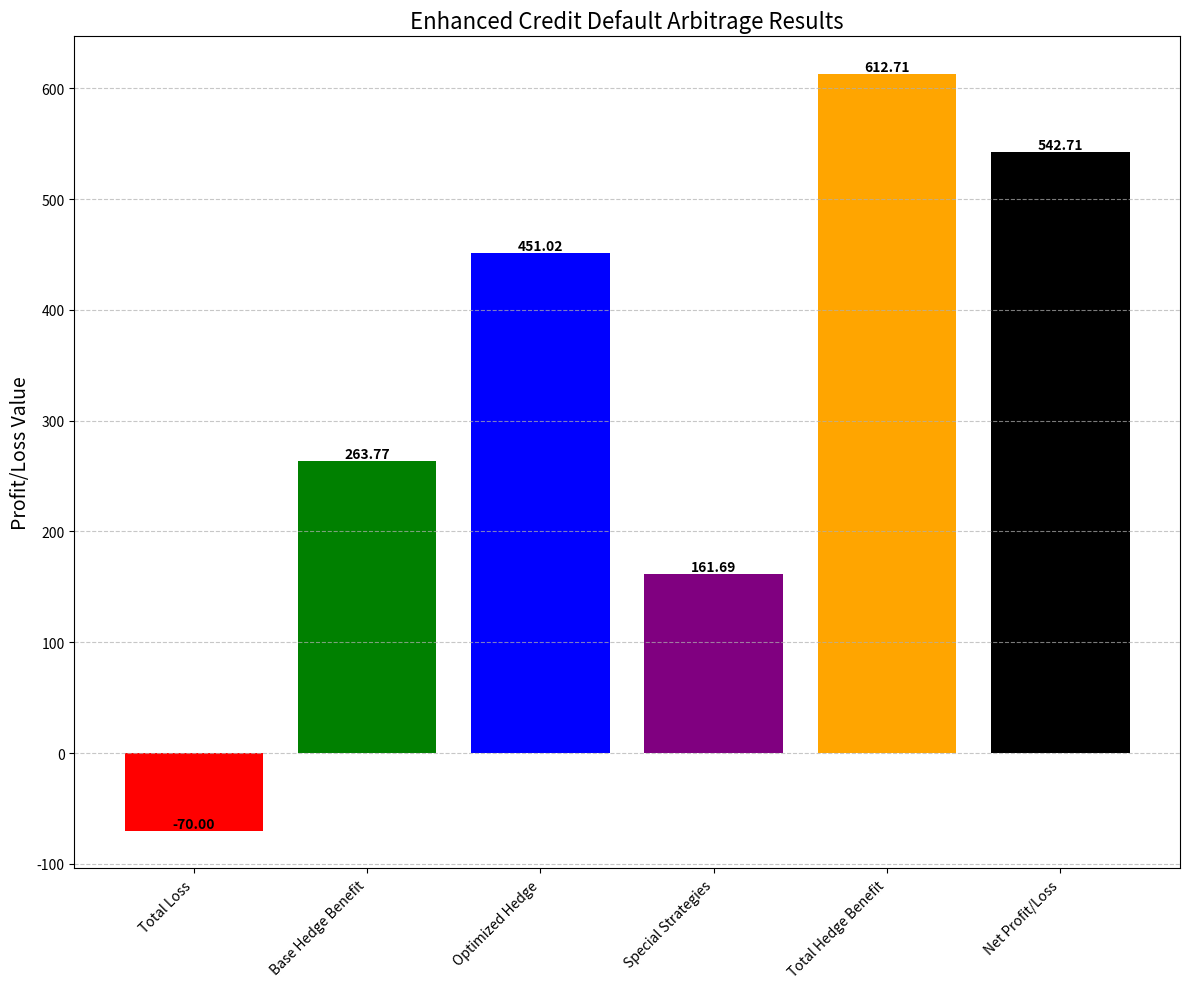
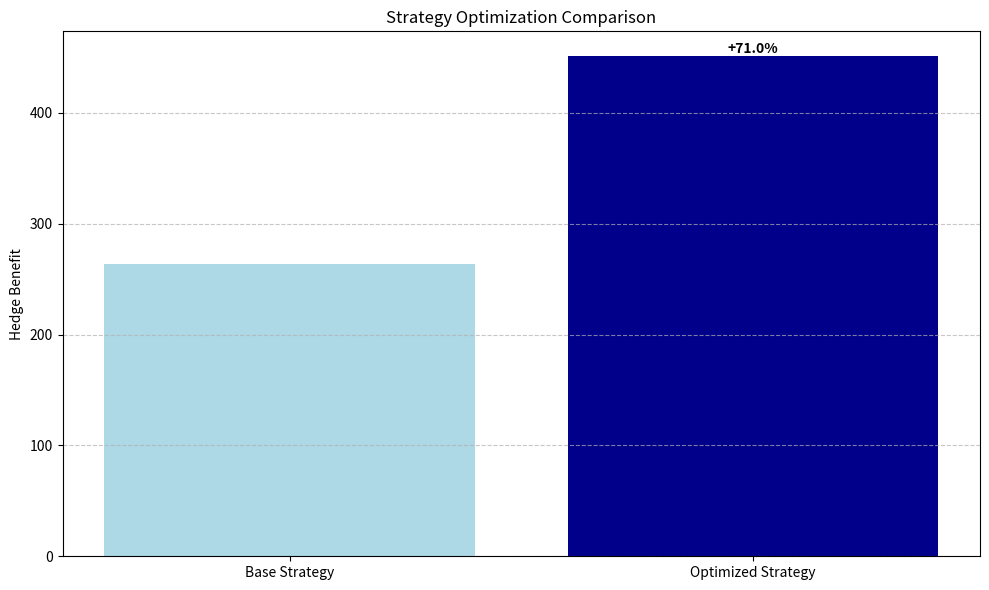
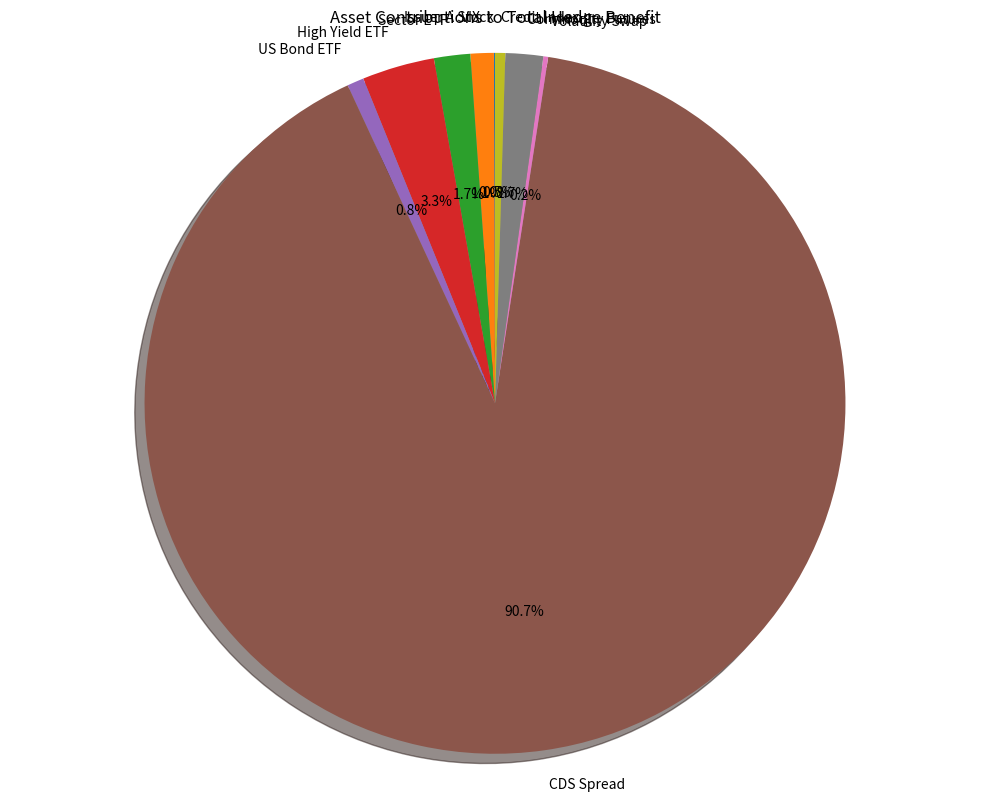
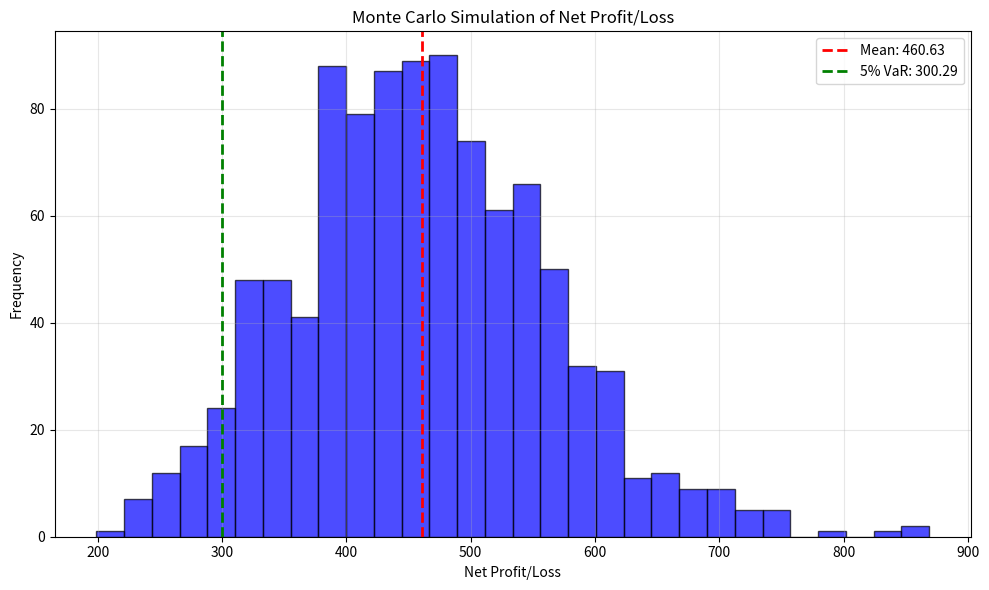

Reproduce these figures in Python, in order.
import numpy as np
import matplotlib.pyplot as plt
import pandas as pd
from scipy import stats
import os

class EnhancedCreditShockSimulator:
    def __init__(self, leverage=2.5):
        # 初始化变量 - 扩展了资产种类
        self.variables = {
            "Issuer A Stock": 40,
            "VIX": 18,
            "Gold ETF": 190,
            "Sector ETF": 120,
            "High Yield ETF": 72,
            "US Bond ETF": 100,
            "CDS Spread": 150,     # 基点
            "Volatility Swap": 22,
            "Commodity Futures": 85,
            "Credit Index": 95
        }
        
        # 设置杠杆倍数
        self.leverage = leverage
        
        # 更复杂的冲击规则 - 考虑极端情景
        self.shock_rules = {
            "Issuer A Stock": lambda x: x * 0.55,  # 更严重的股价下跌
            "VIX": lambda x: x * 2.5,              # 波动率暴涨
            "Gold ETF": lambda x: x * 1.15,        # 避险资产上涨
            "Sector ETF": lambda x: x * 0.8,       # 行业ETF下跌
            "High Yield ETF": lambda x: x * 0.75,  # 高收益债下跌更多
            "US Bond ETF": lambda x: x * 1.12,     # 国债避险上涨
            "CDS Spread": lambda x: x * 3.5,       # CDS大幅走阔
            "Volatility Swap": lambda x: x * 2.2,  # 波动率掉期上涨
            "Commodity Futures": lambda x: x * 0.9,# 商品期货小幅下跌
            "Credit Index": lambda x: x * 0.7      # 信用指数下跌
        }
        
        # 资产相关性矩阵
        self.correlation_matrix = pd.DataFrame({
            "Issuer A Stock": [1.0, -0.7, -0.3, 0.8, 0.6, -0.4, 0.7, -0.6, 0.5, 0.7],
            "VIX": [-0.7, 1.0, 0.4, -0.6, -0.5, 0.3, -0.8, 0.8, -0.3, -0.6],
            "Gold ETF": [-0.3, 0.4, 1.0, -0.2, -0.3, 0.6, -0.4, 0.3, 0.1, -0.3],
            "Sector ETF": [0.8, -0.6, -0.2, 1.0, 0.7, -0.3, 0.6, -0.5, 0.4, 0.8],
            "High Yield ETF": [0.6, -0.5, -0.3, 0.7, 1.0, -0.2, 0.7, -0.5, 0.3, 0.8],
            "US Bond ETF": [-0.4, 0.3, 0.6, -0.3, -0.2, 1.0, -0.5, 0.2, -0.1, -0.4],
            "CDS Spread": [0.7, -0.8, -0.4, 0.6, 0.7, -0.5, 1.0, -0.7, 0.4, 0.8],
            "Volatility Swap": [-0.6, 0.8, 0.3, -0.5, -0.5, 0.2, -0.7, 1.0, -0.3, -0.6],
            "Commodity Futures": [0.5, -0.3, 0.1, 0.4, 0.3, -0.1, 0.4, -0.3, 1.0, 0.4],
            "Credit Index": [0.7, -0.6, -0.3, 0.8, 0.8, -0.4, 0.8, -0.6, 0.4, 1.0]
        }, index=list(self.variables.keys()))
        
        # 初始化动态权重
        self.base_weights = self._initialize_weights()
        
        # 确保simulation_charts文件夹存在
        if not os.path.exists("simulation_charts"):
            os.makedirs("simulation_charts")

    def _initialize_weights(self):
        # 初始化基础权重 - 会在优化过程中调整
        return {
            "Issuer A Stock": 0.15,
            "VIX": 0.20,
            "Gold ETF": 0.10,
            "Sector ETF": 0.05,
            "High Yield ETF": 0.10,
            "US Bond ETF": 0.05,
            "CDS Spread": 0.15,
            "Volatility Swap": 0.10,
            "Commodity Futures": 0.05,
            "Credit Index": 0.05
        }

    def optimize_weights(self, shocked_values):
        """使用蒙特卡洛模拟优化权重配置"""
        best_return = 0
        best_weights = self.base_weights.copy()
        
        # 运行1000次模拟以找到最优权重
        for _ in range(1000):
            # 随机生成权重并归一化
            weights = np.random.random(len(self.variables))
            weights = weights / np.sum(weights)
            
            # 计算该权重下的收益
            test_weights = dict(zip(self.variables.keys(), weights))
            test_return = self._calculate_return(shocked_values, test_weights)
            
            if test_return > best_return:
                best_return = test_return
                best_weights = test_weights
        
        return best_weights, best_return

    def _calculate_return(self, shocked_values, weights):
        """计算给定权重下的收益"""
        hedge_values = []
        for var in self.variables:
            # 计算资产价值变化
            value_change = shocked_values[var] - self.variables[var]
            # 根据资产特性判断是否为正向对冲
            is_positive_hedge = (var in ["VIX", "Gold ETF", "US Bond ETF", "CDS Spread", "Volatility Swap"])
            
            if is_positive_hedge:
                hedge_value = max(value_change, 0)
            else:
                # 对于预期下跌的资产，做空获利
                hedge_value = max(-value_change, 0)
            
            hedge_values.append(hedge_value)
        
        # 应用权重并考虑杠杆
        return sum(w * h * self.leverage for w, h in zip(weights.values(), hedge_values))

    def simulate_jump(self):
        """模拟市场跳变 - 添加随机性以模拟不同程度的违约事件"""
        shocked_values = {}
        
        # 生成相关的随机冲击
        random_shocks = self._generate_correlated_shocks()
        
        for i, (var, value) in enumerate(self.variables.items()):
            # 基础冲击规则
            base_shock = self.shock_rules[var](value)
            # 添加随机性，使情景更加真实
            shock_multiplier = 1.0 + random_shocks[i] * 0.2  # 上下浮动20%
            shocked_values[var] = base_shock * shock_multiplier
            
        return shocked_values

    def _generate_correlated_shocks(self):
        """生成相关性的随机冲击"""
        # 使用Cholesky分解生成相关的随机数
        L = np.linalg.cholesky(self.correlation_matrix.values)
        uncorrelated = np.random.standard_normal(len(self.variables))
        correlated = np.dot(L, uncorrelated)
        return correlated

    def evaluate_hedge(self, shocked_values, optimized_weights=None):
        """评估对冲策略效果"""
        if optimized_weights is None:
            weights = self.base_weights
        else:
            weights = optimized_weights
            
        return self._calculate_return(shocked_values, weights)

    def calculate_total(self, shocked_values):
        """计算总体结果，包括多策略组合"""
        # 基本情景 - 标准违约
        RR = 0.3  # 降低回收率以反映更糟糕的情况
        L = (1 - RR) * 100
        
        # 优化权重
        optimized_weights, _ = self.optimize_weights(shocked_values)
        
        # 评估基础对冲策略
        base_hedge_benefit = self.evaluate_hedge(shocked_values)
        
        # 评估优化后的对冲策略
        optimized_hedge_benefit = self.evaluate_hedge(shocked_values, optimized_weights)
        
        # 额外添加信用事件触发的特殊策略收益
        special_strategy_benefit = self._calculate_special_strategies(shocked_values)
        
        # 计算净收益
        total_hedge_benefit = optimized_hedge_benefit + special_strategy_benefit
        net_gain = total_hedge_benefit - L
        
        return {
            "Total Loss": -L,  # 显示为负数
            "Base Hedge Benefit": base_hedge_benefit,
            "Optimized Hedge": optimized_hedge_benefit,
            "Special Strategies": special_strategy_benefit,
            "Total Hedge Benefit": total_hedge_benefit,
            "Net Profit/Loss": net_gain
        }
    
    def _calculate_special_strategies(self, shocked_values):
        """计算特殊策略的额外收益"""
        # 1. CDS触发收益
        cds_benefit = max(0, shocked_values["CDS Spread"] - self.variables["CDS Spread"]) * 0.3
        
        # 2. 波动率策略收益
        vol_benefit = max(0, shocked_values["VIX"] - self.variables["VIX"]) * 0.5
        
        # 3. 信用违约掉期组合收益
        credit_arbitrage = max(0, self.variables["Credit Index"] - shocked_values["Credit Index"]) * 0.4
        
        # 4. 债券-CDS基差交易
        bond_cds_basis = abs(shocked_values["US Bond ETF"] - self.variables["US Bond ETF"]) * 0.3
        
        return cds_benefit + vol_benefit + credit_arbitrage + bond_cds_basis

    def plot_results(self, results):
        """改进的可视化，显示更多细节"""
        plt.figure(figsize=(12, 10))
        
        # 创建柱状图
        labels = list(results.keys())
        values = list(results.values())
        
        # 设置颜色
        colors = ['red', 'green', 'blue', 'purple', 'orange', 'black']
        if len(colors) < len(values):
            colors = colors * (len(values) // len(colors) + 1)
        
        # 绘制主图
        bars = plt.bar(labels, values, color=colors[:len(values)])
        
        # 添加数值标签
        for bar in bars:
            height = bar.get_height()
            plt.text(bar.get_x() + bar.get_width()/2., height,
                    f'{height:.2f}',
                    ha='center', va='bottom', fontweight='bold')
        
        plt.title("Enhanced Credit Default Arbitrage Results", fontsize=16)
        plt.ylabel("Profit/Loss Value", fontsize=14)
        plt.xticks(rotation=45, ha='right')
        plt.grid(axis='y', linestyle='--', alpha=0.7)
        
        # 保存结果
        plt.tight_layout()
        plt.savefig("simulation_charts/enhanced_arbitrage_results.png")
        
        # 绘制优化前后对比图
        self._plot_optimization_comparison(results)
        
        # 绘制各资产贡献图
        self._plot_asset_contributions(results)
        
        plt.show()
    
    def _plot_optimization_comparison(self, results):
        """绘制优化前后的对比图"""
        plt.figure(figsize=(10, 6))
        
        # 提取相关数据
        categories = ['Base Strategy', 'Optimized Strategy']
        values = [results['Base Hedge Benefit'], results['Optimized Hedge']]
        
        plt.bar(categories, values, color=['lightblue', 'darkblue'])
        plt.title("Strategy Optimization Comparison")
        plt.ylabel("Hedge Benefit")
        plt.grid(axis='y', linestyle='--', alpha=0.7)
        
        # 添加提升百分比标签
        improvement = ((values[1] - values[0]) / values[0]) * 100
        plt.text(1, values[1], f"+{improvement:.1f}%", ha='center', va='bottom', fontweight='bold')
        
        plt.tight_layout()
        plt.savefig("simulation_charts/optimization_comparison.png")
    
    def _plot_asset_contributions(self, results):
        """绘制各资产对总收益的贡献"""
        shocked_values = self.simulate_jump()
        optimized_weights, _ = self.optimize_weights(shocked_values)
        
        # 计算各资产贡献
        contributions = []
        assets = []
        
        for var in self.variables:
            value_change = shocked_values[var] - self.variables[var]
            is_positive_hedge = (var in ["VIX", "Gold ETF", "US Bond ETF", "CDS Spread", "Volatility Swap"])
            
            if is_positive_hedge:
                hedge_value = max(value_change, 0)
            else:
                hedge_value = max(-value_change, 0)
                
            contribution = hedge_value * optimized_weights[var] * self.leverage
            if contribution > 0:  # 只显示有正向贡献的资产
                contributions.append(contribution)
                assets.append(var)
        
        # 绘制饼图
        plt.figure(figsize=(10, 8))
        plt.pie(contributions, labels=assets, autopct='%1.1f%%', startangle=90, shadow=True)
        plt.axis('equal')
        plt.title("Asset Contributions to Total Hedge Benefit")
        plt.tight_layout()
        plt.savefig("simulation_charts/asset_contributions.png")

    def run_monte_carlo(self, num_simulations=1000):
        """运行蒙特卡洛模拟，评估策略在不同情景下的表现"""
        results = []
        
        for _ in range(num_simulations):
            shocked_values = self.simulate_jump()
            sim_result = self.calculate_total(shocked_values)
            results.append(sim_result["Net Profit/Loss"])
        
        # 计算统计数据
        mean_result = np.mean(results)
        median_result = np.median(results)
        std_dev = np.std(results)
        min_result = np.min(results)
        max_result = np.max(results)
        
        # 计算VaR和CVaR
        var_95 = np.percentile(results, 5)  # 5% VaR (95% confidence)
        cvar_95 = np.mean([r for r in results if r <= var_95])
        
        # 绘制分布图
        plt.figure(figsize=(10, 6))
        plt.hist(results, bins=30, alpha=0.7, color='blue', edgecolor='black')
        plt.axvline(mean_result, color='r', linestyle='dashed', linewidth=2, label=f'Mean: {mean_result:.2f}')
        plt.axvline(var_95, color='g', linestyle='dashed', linewidth=2, label=f'5% VaR: {var_95:.2f}')
        
        plt.title("Monte Carlo Simulation of Net Profit/Loss")
        plt.xlabel("Net Profit/Loss")
        plt.ylabel("Frequency")
        plt.legend()
        plt.grid(alpha=0.3)
        plt.tight_layout()
        plt.savefig("simulation_charts/monte_carlo_distribution.png")
        
        # 返回统计数据
        stats_data = {
            "Mean": mean_result,
            "Median": median_result,
            "Std Dev": std_dev,
            "Min": min_result,
            "Max": max_result,
            "5% VaR": var_95,
            "5% CVaR": cvar_95
        }
        
        return stats_data

if __name__ == "__main__":
    # 创建增强版信用违约套利引擎
    simulator = EnhancedCreditShockSimulator(leverage=3.0)
    
    # 模拟市场跳变
    shocked_values = simulator.simulate_jump()
    
    # 计算结果
    results = simulator.calculate_total(shocked_values)
    
    # 可视化结果
    simulator.plot_results(results)
    
    # 运行蒙特卡洛模拟
    mc_stats = simulator.run_monte_carlo(1000)
    
    # 打印结果
    print("\n=== 信用违约套利结果 ===")
    for key, value in results.items():
        print(f"{key}: {value:.2f}")
    
    print("\n=== 蒙特卡洛模拟统计 ===")
    for key, value in mc_stats.items():
        print(f"{key}: {value:.2f}")